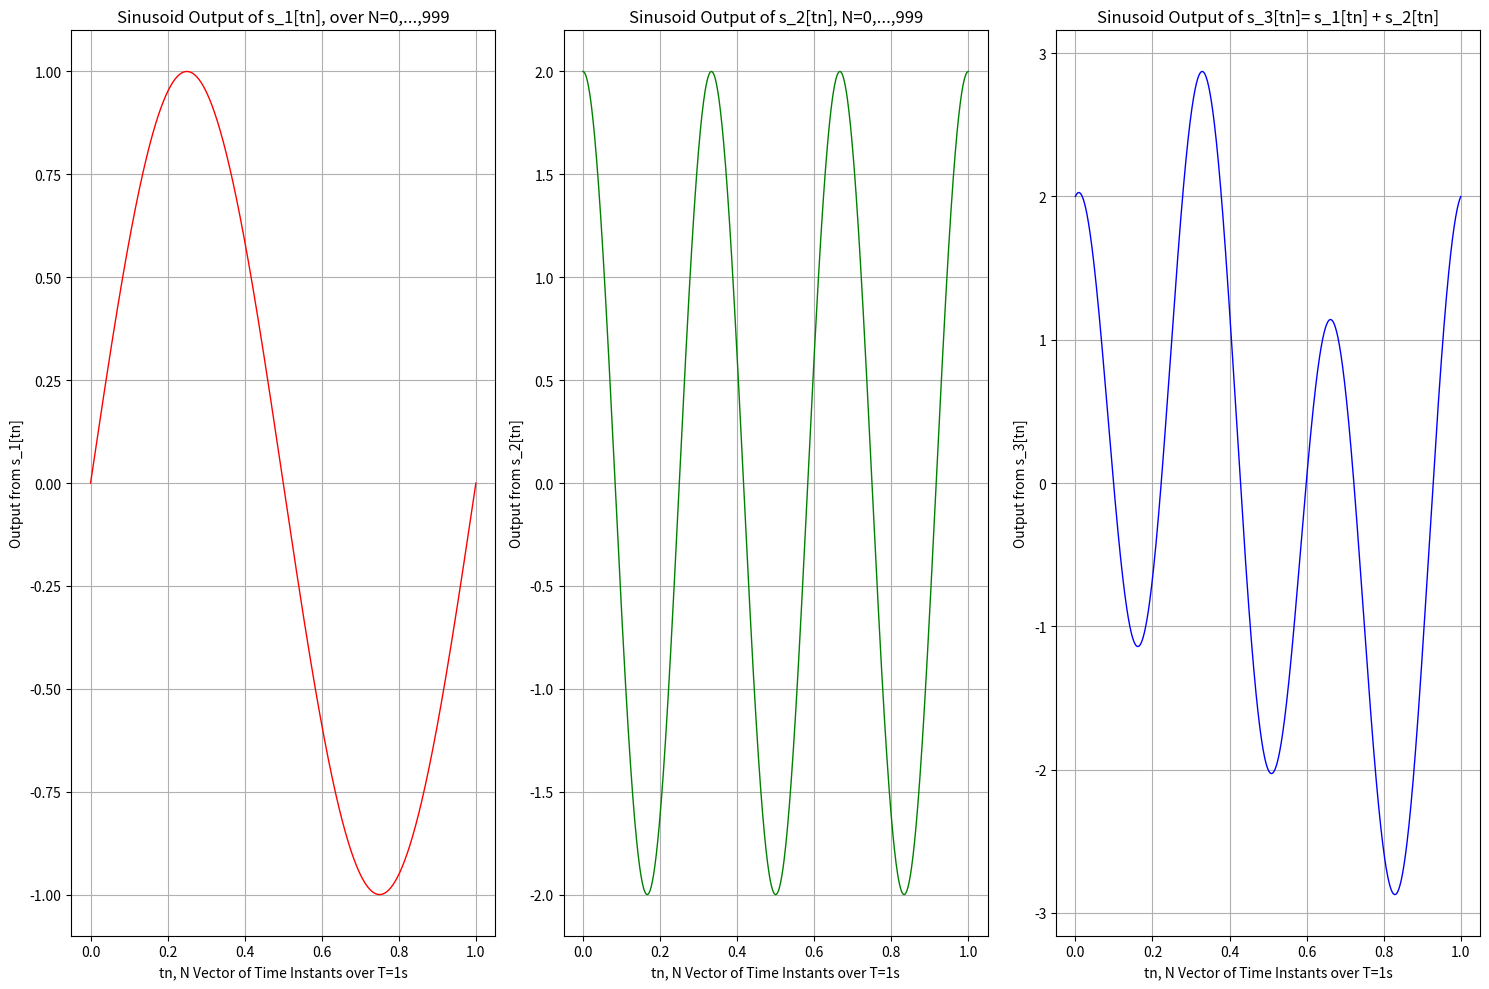

The script that saved this image:
# EE125 Project 1 - Part 4, Sinusoids
# Sept. 16, 2024

import numpy as np
import matplotlib.pyplot as plt

# 1. Create a function that calculates the output s(t_n) = Asin(2*pi*f_0*t_n + phi), given A, f_0, phi, and
#    vector of time instants t_n as inputs


def s_calculate(A, f_0, phi, t_n):
    # f_0 in Hz, phi is phase in radians, t_n is vector of time instants in N
    # if t_n is not type(np.linspace):
    #     print("t_n is not np.linspace")
    #     exit
    t_n = np.asarray(t_n)
    test = A * np.sin(2 * np.pi * f_0 * t_n + phi)
    return test

# 2. Create 3 subplots 1st subplot having s_1(t) = sin( 2 pi t), plotting over 1 second
# Ensure spacing between samples is sufficient to produce a smooth, continuous plot.
# A = 1, f_0 = 1, phi = 0
N = 1000 # Number of samples
T = 1 # T is s
tn = np.linspace(0, T, N-1) # N Equispaced samples over T
s_1 = s_calculate(1, 1, 0, tn)

figure, (subplot1, subplot2, subplot3) = plt.subplots(1, 3, figsize=(15,10))
subplot1.plot(tn, s_1, linestyle='-', lw='1', color='red', label='s_1 sinusoid')

subplot1.set_xlabel('tn, N Vector of Time Instants over T=1s')
subplot1.set_ylabel('Output from s_1[tn]')
subplot1.set_title('Sinusoid Output of s_1[tn], over N=0,...,999')
subplot1.grid(True)

# Second subplot: s_2(t) = 2sin(6 pi t + pi / 2)
# A = 2, f_0 = 3, phi = pi/2
s_2 = s_calculate(2, 3, np.pi/2, tn)

subplot2.plot(tn, s_2, linestyle='-', lw='1', color='g', label='s_2 sinusoid')

subplot2.set_xlabel('tn, N Vector of Time Instants over T=1s')
subplot2.set_ylabel('Output from s_2[tn]')
subplot2.set_title('Sinusoid Output of s_2[tn], N=0,...,999')
subplot2.grid(True)

# Third subplot: s_3(t) = s_1(t) + s_2(t)
s_3 = s_1 + s_2

subplot3.plot(tn, s_3, linestyle='-', lw='1', color='b', label='s_3 sinusoid')

subplot3.set_xlabel('tn, N Vector of Time Instants over T=1s')
subplot3.set_ylabel('Output from s_3[tn]')
subplot3.set_title('Sinusoid Output of s_3[tn]= s_1[tn] + s_2[tn]')
subplot3.grid(True)

plt.tight_layout()
plt.show()

# 3. Calculate mean-square value of s_1(t), s_2(t), and s_1(t) + s_2(t)
s_1_meansquareval = np.mean(s_1 ** 2)
s_2_meansquareval = np.mean(s_2 ** 2)
s_3_meansquareval = np.mean(s_3 ** 2)

print(f"Mean Square Value, s_1: {s_1_meansquareval}, s_2: {s_2_meansquareval}, s_3: {s_3_meansquareval}")
# Mean Square Value, s_1: 0.4994994994994996, s_2: 2.002002002002002, s_3: 2.5015015015015014
print(f"Sum of s_1 and s_2 mean square value: {s_1_meansquareval + s_2_meansquareval}")
# Sum of s_1 and s_2 mean square value: 2.501501501501502

# What is the relationship between these three values?
# It seems as if the Mean Square Value of s_3 is the sum of s_1 and s_2, which follows s_3 = s_1 + s_2

# Is this relationship true for any arbitrary functions s_1(t) and s_2(t)
# No, as Mean Square Value is non-linear operation. For example, if s_1(t) and s_2(t)
# contain any scaling factors that depend on t, then this relationship will fail.